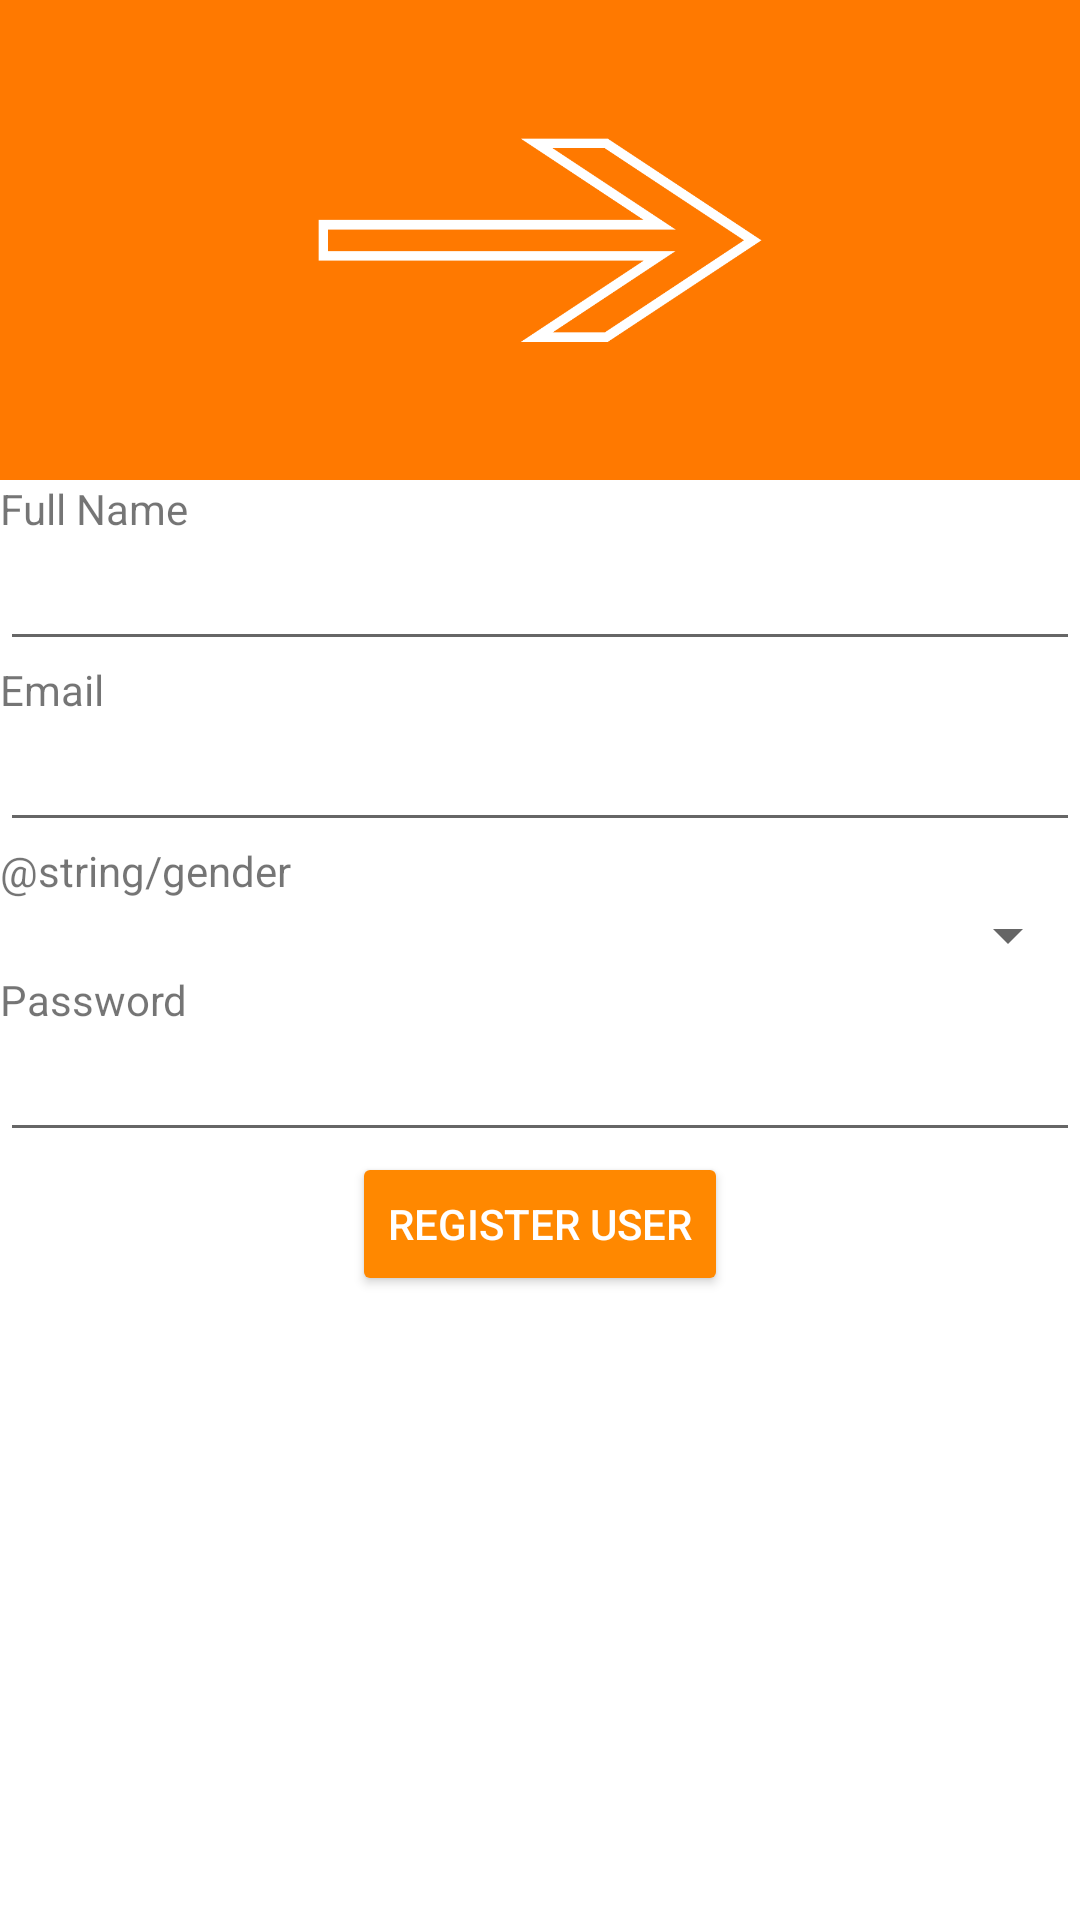

Here is an Android app screen rendered from its layout file. Give the layout XML and the strings, colors and styles it references.
<!-- AndroidManifest.xml: application theme Theme.Mobile_Dev_Final_Project -->
<!-- res/layout/activity_register.xml -->
<?xml version="1.0" encoding="utf-8"?>
<androidx.constraintlayout.widget.ConstraintLayout xmlns:android="http://schemas.android.com/apk/res/android"
    xmlns:app="http://schemas.android.com/apk/res-auto"
    xmlns:tools="http://schemas.android.com/tools"
    android:layout_width="match_parent"
    android:layout_height="match_parent"
    android:layout_gravity="left"
    tools:context=".RegisterActivity">


    <ScrollView
        android:layout_width="match_parent"
        android:layout_height="match_parent">

        <LinearLayout
            android:layout_width="match_parent"
            android:layout_height="wrap_content"
            android:orientation="vertical" >

            <ImageView
                android:id="@+id/imageView"
                android:layout_width="wrap_content"
                android:layout_height="wrap_content"
                android:adjustViewBounds="true"
                android:scaleType="centerInside"
                app:srcCompat="@drawable/ridesharingapp" />

            <TextView
                android:id="@+id/new_fullname_prompt"
                android:layout_width="wrap_content"
                android:layout_height="wrap_content"
                android:text="@string/full_name" />

            <EditText
                android:id="@+id/new_fullname_input"
                android:layout_width="match_parent"
                android:layout_height="wrap_content" />

            <TextView
                android:id="@+id/new_email_prompt"
                android:layout_width="wrap_content"
                android:layout_height="wrap_content"
                android:text="@string/email_text" />

            <EditText
                android:id="@+id/new_email_input"
                android:layout_width="match_parent"
                android:layout_height="wrap_content" />

            <TextView
                android:id="@+id/new_gender_prompt"
                android:layout_width="wrap_content"
                android:layout_height="wrap_content"
                android:text="@string/gender" />

            <Spinner
                android:id="@+id/new_gender_input"
                android:layout_width="match_parent"
                android:layout_height="wrap_content" />

            <TextView
                android:id="@+id/new_password_prompt"
                android:layout_width="wrap_content"
                android:layout_height="wrap_content"
                android:text="@string/password_text" />

            <EditText
                android:id="@+id/new_password_input"
                android:layout_width="match_parent"
                android:layout_height="wrap_content"
                android:inputType="textPassword" />

            <Button
                android:id="@+id/button_register_user"
                android:layout_width="wrap_content"
                android:layout_height="wrap_content"
                android:backgroundTint="@android:color/holo_orange_dark"
                android:text="REGISTER USER"
                android:textColor="@android:color/white"
                android:layout_gravity="center_horizontal"/>
        </LinearLayout>
    </ScrollView>

</androidx.constraintlayout.widget.ConstraintLayout>
<!-- resources referenced by this layout -->
<resources>
  <!-- drawable ridesharingapp: png bitmap (drawable, 23333 bytes) -->
  <string name="email_text">Email</string>
  <string name="full_name">Full Name</string>
  <string name="password_text">Password</string>
  <style name="Theme.Mobile_Dev_Final_Project" parent="Theme.MaterialComponents.DayNight.DarkActionBar">
          
          <item name="colorPrimary">@color/purple_500</item>
          <item name="colorPrimaryVariant">@color/purple_700</item>
          <item name="colorOnPrimary">@color/white</item>
          
          <item name="colorSecondary">@color/teal_200</item>
          <item name="colorSecondaryVariant">@color/teal_700</item>
          <item name="colorOnSecondary">@color/black</item>
          
          <item name="android:statusBarColor" tools:targetApi="l">?attr/colorPrimaryVariant</item>
          
      </style>
  <!-- not gathered from this repository: default colours our renderer supplied (Android Studio template values) -->
  <color name="purple_500">#FF6200EE</color>
  <color name="purple_700">#FF3700B3</color>
  <color name="teal_200">#FF03DAC5</color>
  <color name="teal_700">#FF018786</color>
  <color name="black">#FF000000</color>
  <color name="white">#FFFFFFFF</color>
</resources>
